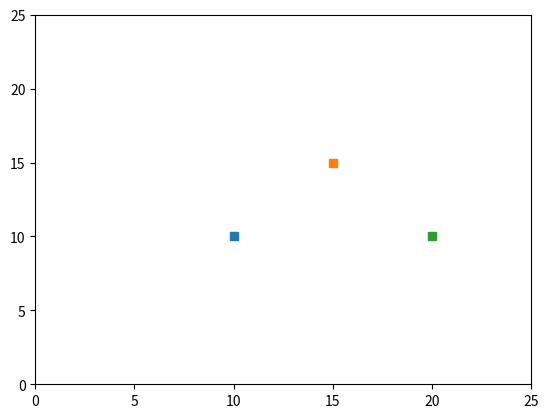

Write Python code to recreate this figure.
#%%
import numpy as np
import matplotlib.pyplot as plt

#%%
a = np.array([10,10])
b = np.array([15,15])
c = np.array([20,10])


#%%
plt.figure()

ax = plt.gca()
ax.set_xlim([0, 25])
ax.set_ylim([0, 25])

for x1, y1 in [a,b,c]:
    plt.plot(x1, y1, 's')

# plt.plot(10, 10, 's')
# plt.plot(l2)

# plt.plot(X, y, 's')
# plt.plot(X, line_of_best_fit.predict(X), color='k')

plt.show()


#%%
def compute_vector(point_one, point_two):
    x1, y1 = point_one
    x2, y2 = point_two

    return np.array([x2 - x1, y2 - y1])

def compute_angle(v1, v2):
    dot = np.dot(v1, v2)

    v1_magnitude = np.linalg.norm(v1)
    v2_magnitude = np.linalg.norm(v2)

    cos_angle = dot / (v1_magnitude * v2_magnitude)

    angle_in_rad = np.arccos(cos_angle)

    angle_in_deg = np.degrees(angle_in_rad)

    return angle_in_deg
    

v1 = compute_vector(a,b)
v2 = compute_vector(b,c)
print(compute_angle(v1, v2))

#%%

def squared_angle_sum(coords):
    """Squared angle sum.

    For each triple of points (a,b,c),
    compute angle between (a,b) and (b,c).
    Then, square and sum all of these.

    Parameters
    ----------
    coords: array
        A numpy array containing the (t, x, y) coordinates of the track.

    Returns
    -------
    float
        The feature value for the entire array.

    """
    coords = coords[:, 1:]
    angle_values = []

    for i in range(len(coords) - 2):
        a = coords[i]
        b = coords[i + 1]
        c = coords[i + 2]

        v1 = compute_vector(a, b)
        v2 = compute_vector(b, c)

        angle = compute_angle(v1, v2)
        angle_values.append(angle)

    angle_values = np.array(angle_values)
    squared_angle_values = np.square(angle_values) # We do this so that everything is positive

    return np.sum(squared_angle_values)


data = np.array([[1,10,10], [2,15,15], [3,20,20]])
print(squared_angle_sum(data))

#%%